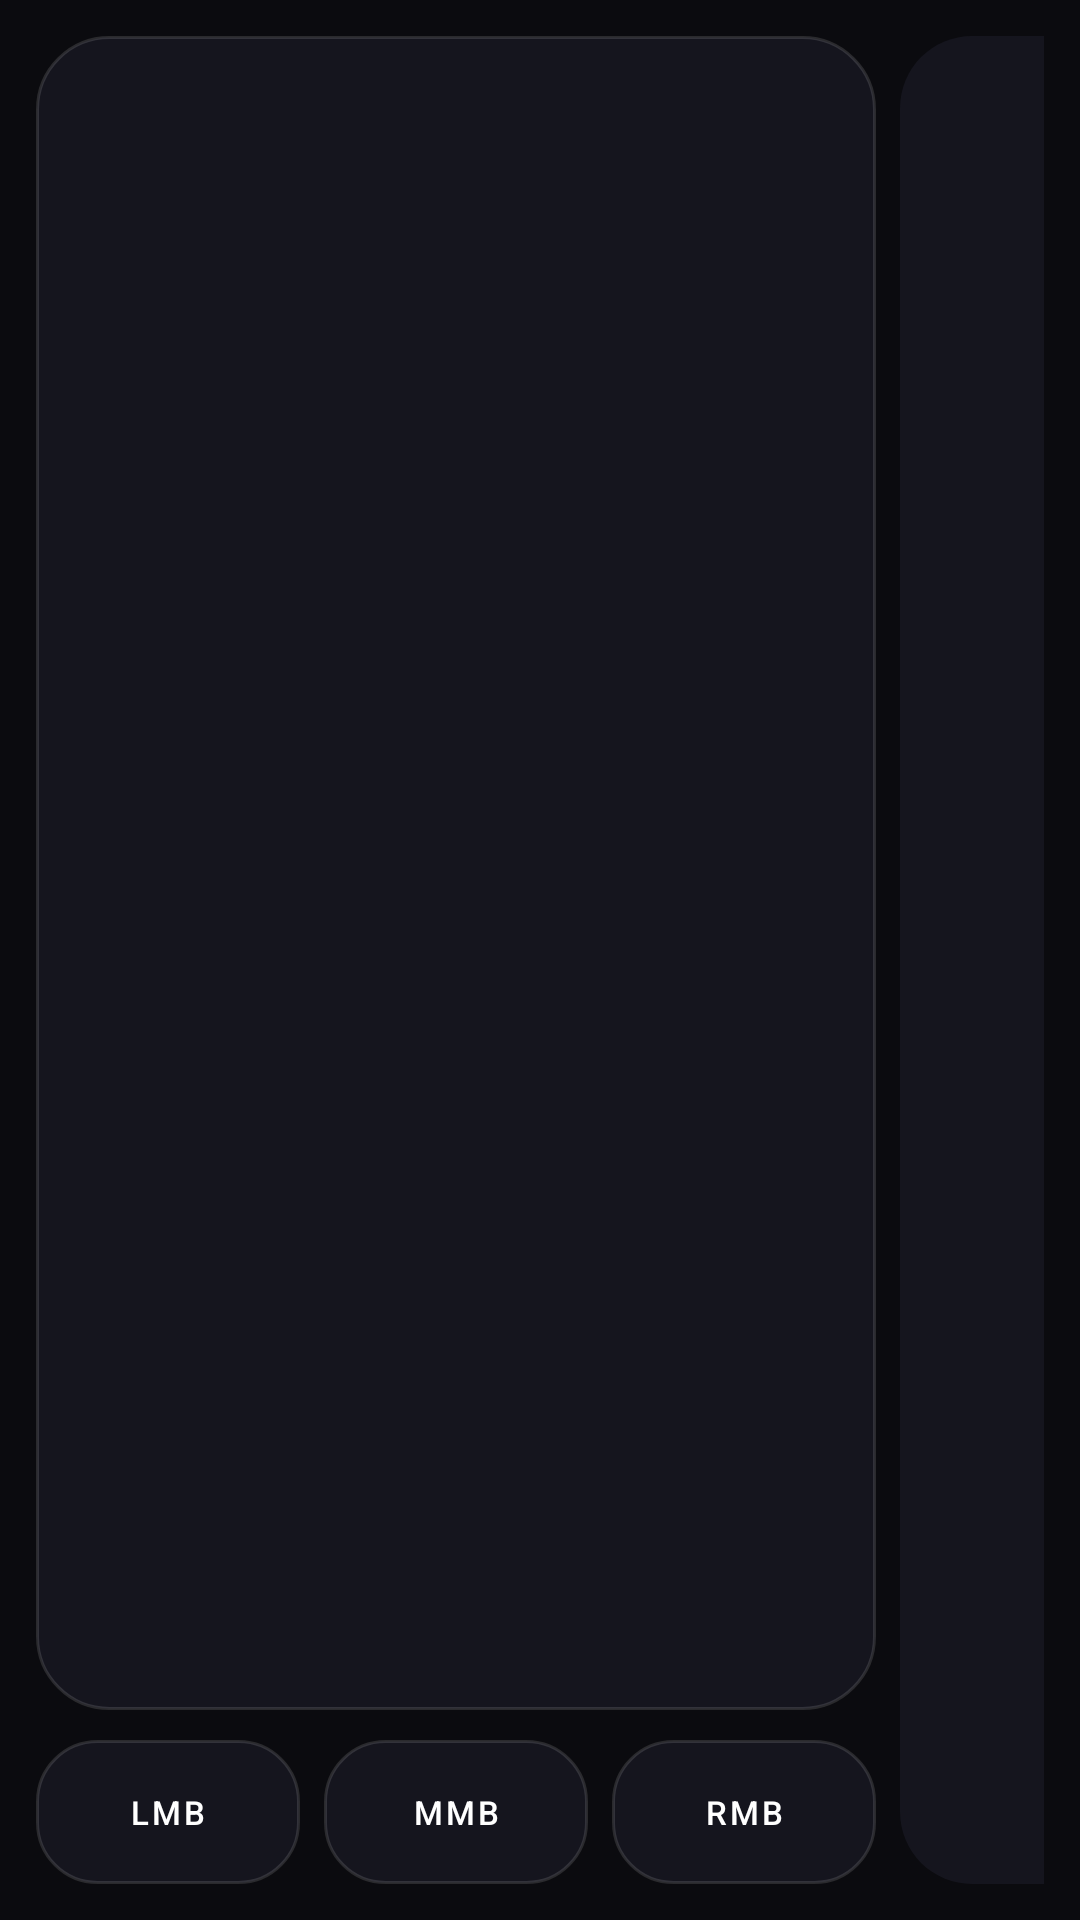

Reconstruct the res/layout file that produces this screen, plus the resources it refers to.
<!-- AndroidManifest.xml: application theme Theme.RemoteMouse -->
<!-- res/layout/fragment_mouse.xml -->
<?xml version="1.0" encoding="utf-8"?>
<LinearLayout xmlns:android="http://schemas.android.com/apk/res/android"
    android:layout_width="match_parent"
    android:layout_height="match_parent"
    android:orientation="horizontal"
    android:background="@color/black"
    android:padding="12dp">

    <LinearLayout
        android:layout_width="0dp"
        android:layout_height="match_parent"
        android:layout_weight="1"
        android:orientation="vertical"
        android:layout_marginEnd="8dp">

        <View
            android:id="@+id/touchpad_area"
            android:layout_width="match_parent"
            android:layout_height="0dp"
            android:layout_weight="1"
            android:background="@drawable/bg_glass"
            android:minHeight="120dp" />

        <LinearLayout
            android:layout_width="match_parent"
            android:layout_height="wrap_content"
            android:orientation="horizontal"
            android:gravity="center"
            android:paddingTop="10dp">

            <Button
                android:id="@+id/btn_mouse_left"
                style="@style/Widget.RemoteMouse.Button.Glass.Compact"
                android:layout_width="0dp"
                android:layout_height="wrap_content"
                android:layout_weight="1"
                android:layout_marginEnd="4dp"
                android:text="LMB" />

            <Button
                android:id="@+id/btn_mouse_middle"
                style="@style/Widget.RemoteMouse.Button.Glass.Compact"
                android:layout_width="0dp"
                android:layout_height="wrap_content"
                android:layout_weight="1"
                android:layout_marginStart="4dp"
                android:layout_marginEnd="4dp"
                android:text="MMB" />

            <Button
                android:id="@+id/btn_mouse_right"
                style="@style/Widget.RemoteMouse.Button.Glass.Compact"
                android:layout_width="0dp"
                android:layout_height="wrap_content"
                android:layout_weight="1"
                android:layout_marginStart="4dp"
                android:text="RMB" />
        </LinearLayout>
    </LinearLayout>

    <FrameLayout
        android:layout_width="48dp"
        android:layout_height="match_parent"
        android:background="@drawable/bg_scroll_wheel">

        <View
            android:id="@+id/scroll_strip"
            android:layout_width="match_parent"
            android:layout_height="match_parent" />
    </FrameLayout>
</LinearLayout>
<!-- resources referenced by this layout -->
<resources>
  <color name="black">#FF0B0B0F</color>
  <!-- drawable bg_glass (drawable) -->
  <?xml version="1.0" encoding="utf-8"?>
  <shape xmlns:android="http://schemas.android.com/apk/res/android" android:shape="rectangle">
      <solid android:color="@color/glass_panel" />
      <stroke android:width="1dp" android:color="@color/glass_border" />
      <corners android:radius="24dp" />
  </shape>
  <!-- drawable bg_scroll_wheel (drawable) -->
  <?xml version="1.0" encoding="utf-8"?>
  <shape xmlns:android="http://schemas.android.com/apk/res/android" android:shape="rectangle">
      <solid android:color="@color/glass_panel" />
      <corners android:topLeftRadius="24dp" android:bottomLeftRadius="24dp" android:topRightRadius="0dp" android:bottomRightRadius="0dp" />
  </shape>
  <style name="Widget.RemoteMouse.Button.Glass.Compact" parent="Widget.RemoteMouse.Button.Glass">
          <item name="android:paddingStart">4dp</item>
          <item name="android:paddingEnd">4dp</item>
          <item name="android:paddingTop">8dp</item>
          <item name="android:paddingBottom">8dp</item>
          <item name="android:textSize">11sp</item>
          <item name="android:minWidth">0dp</item>
      </style>
  <style name="Theme.RemoteMouse" parent="Theme.MaterialComponents.NoActionBar">
          <item name="android:windowBackground">@color/black</item>
          <item name="android:statusBarColor">@color/black</item>
          <item name="android:navigationBarColor">@color/black</item>
          <item name="colorPrimary">@color/glass_panel</item>
          <item name="colorOnPrimary">@color/white</item>
          <item name="materialButtonStyle">@style/Widget.RemoteMouse.Button.Glass</item>
          <item name="buttonStyle">@style/Widget.RemoteMouse.Button.Glass</item>
      </style>
  <color name="glass_panel">#CC181822</color>
  <color name="glass_border">#20FFFFFF</color>
  <style name="Widget.RemoteMouse.Button.Glass" parent="Widget.MaterialComponents.Button">
          <item name="android:background">@drawable/bg_glass_button</item>
          <item name="android:textColor">@color/white</item>
          <item name="android:paddingStart">20dp</item>
          <item name="android:paddingEnd">20dp</item>
          <item name="android:paddingTop">14dp</item>
          <item name="android:paddingBottom">14dp</item>
          <item name="android:textAllCaps">false</item>
          <item name="backgroundTint">@null</item>
      </style>
  <color name="white">#FFFFFFFF</color>
  <!-- drawable bg_glass_button (drawable) -->
  <?xml version="1.0" encoding="utf-8"?>
  <ripple xmlns:android="http://schemas.android.com/apk/res/android" android:color="#18FFFFFF">
      <item>
          <shape android:shape="rectangle">
              <solid android:color="@color/glass_panel" />
              <stroke android:width="1dp" android:color="@color/glass_border" />
              <corners android:radius="20dp" />
          </shape>
      </item>
  </ripple>
</resources>
